Run: headless pygame with SDL's dummy video driver; simulated clock (each Clock.tick advances the game by its frame time, no real sleeping); random seed 0; keys injected as events and as key.get_pressed() state; mouse plan: one left click at the window centre at the start of phase 2, then a move to the lower-right quarter at the start of phase 3.
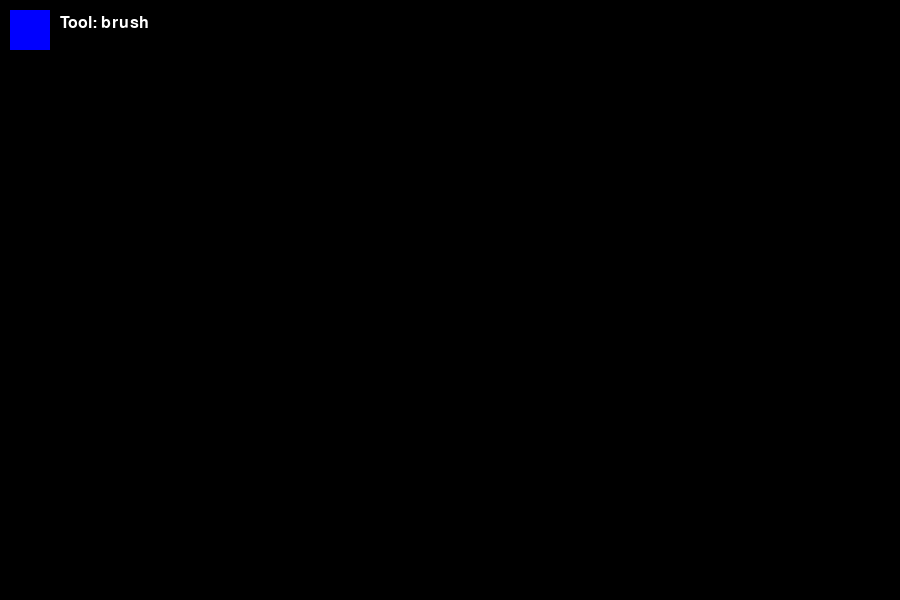
Frame 1 of 4 · flips 1–60 · no input
Frame 2 of 4 · flips 61–180 · clicked the window centre · tapped SPACE, RETURN · held RIGHT (→), D · screen unchanged from frame 1, image omitted
Frame 3 of 4 · flips 181–300 · moved the mouse to the lower-right quarter · held DOWN (↓), S · screen unchanged from frame 2, image omitted
Frame 4 of 4 · flips 301–420 · held LEFT (←), A, UP (↑), W · screen unchanged from frame 3, image omitted

The pygame program that drew these frames:

import pygame

def main():
    pygame.init()
    WIDTH, HEIGHT = 900, 600
    screen = pygame.display.set_mode((WIDTH, HEIGHT))
    pygame.display.set_caption("Fast Paint")

    clock = pygame.time.Clock()

    # separate surface for drawing (BIG performance boost)
    canvas = pygame.Surface((WIDTH, HEIGHT))
    canvas.fill((0, 0, 0))

    color = (0, 0, 255)
    radius = 5
    tool = "brush"

    drawing = False
    start_pos = None

    font = pygame.font.SysFont(None, 24)

    while True:
        for event in pygame.event.get():

            if event.type == pygame.QUIT:
                return

            if event.type == pygame.KEYDOWN:
                if event.key == pygame.K_ESCAPE:
                    return

                #  Colors
                if event.key == pygame.K_1:
                    color = (255, 0, 0)
                elif event.key == pygame.K_2:
                    color = (0, 255, 0)
                elif event.key == pygame.K_3:
                    color = (0, 0, 255)
                elif event.key == pygame.K_4:
                    color = (255, 255, 0)
                elif event.key == pygame.K_5:
                    color = (255, 255, 255)

                # 🛠 Tools
                if event.key == pygame.K_b:
                    tool = "brush"
                elif event.key == pygame.K_r:
                    tool = "rect"
                elif event.key == pygame.K_c:
                    tool = "circle"
                elif event.key == pygame.K_e:
                    tool = "eraser"

                # clear
                if event.key == pygame.K_x:
                    canvas.fill((0, 0, 0))

            if event.type == pygame.MOUSEBUTTONDOWN:
                drawing = True
                start_pos = event.pos

            if event.type == pygame.MOUSEBUTTONUP:
                drawing = False
                end_pos = event.pos

                if tool == "rect":
                    rect = pygame.Rect(start_pos, (end_pos[0]-start_pos[0], end_pos[1]-start_pos[1]))
                    pygame.draw.rect(canvas, color, rect, 2)

                elif tool == "circle":
                    dx = end_pos[0] - start_pos[0]
                    dy = end_pos[1] - start_pos[1]
                    r = int((dx*dx + dy*dy) ** 0.5)
                    pygame.draw.circle(canvas, color, start_pos, r, 2)

            if event.type == pygame.MOUSEMOTION and drawing:
                if tool == "brush":
                    pygame.draw.circle(canvas, color, event.pos, radius)
                elif tool == "eraser":
                    pygame.draw.circle(canvas, (0, 0, 0), event.pos, radius)

        # draw everything once per frame (fast)
        screen.fill((30, 30, 30))
        screen.blit(canvas, (0, 0))

        # 🎨 COLOR INDICATOR
        pygame.draw.rect(screen, color, (10, 10, 40, 40))

        # 🛠 TOOL INDICATOR
        text = font.render(f"Tool: {tool}", True, (255, 255, 255))
        screen.blit(text, (60, 15))

        pygame.display.flip()
        clock.tick(60)


main()
